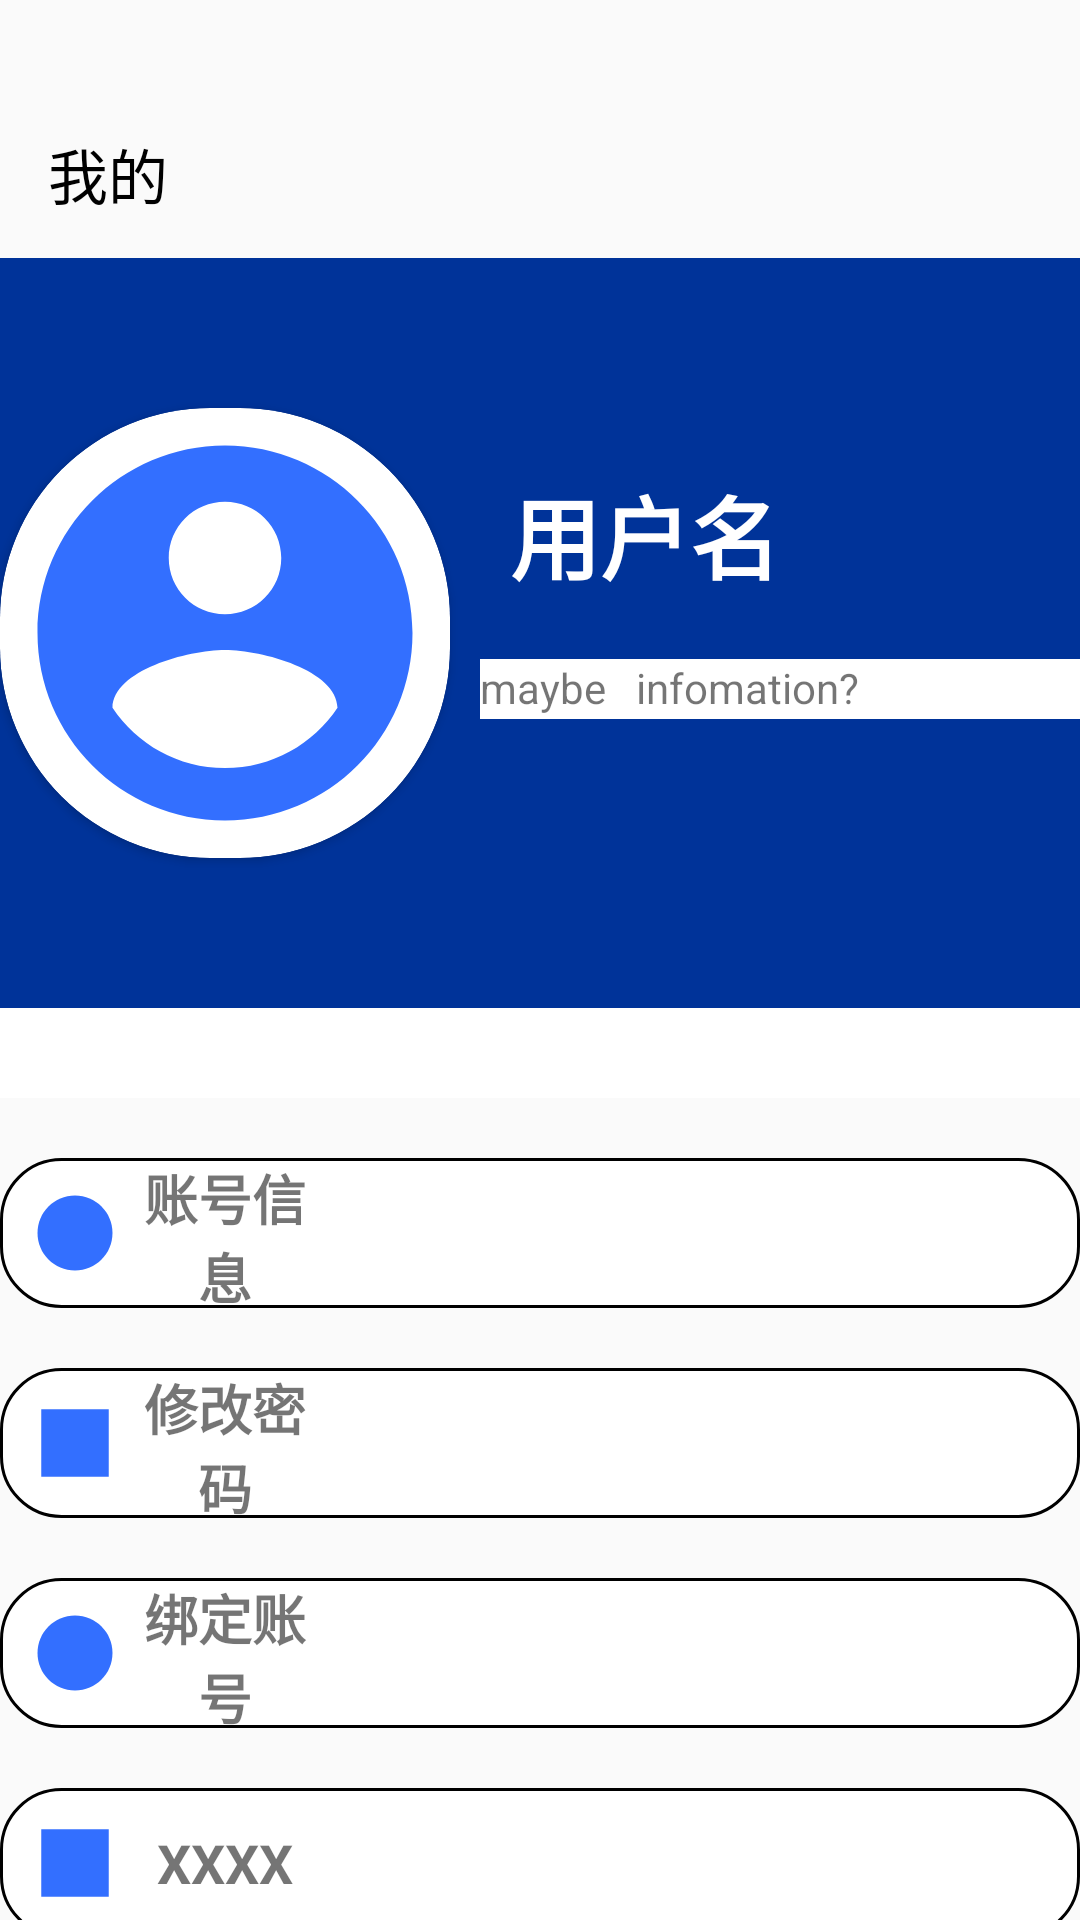

Write the Android layout XML for this screen, with the resource values it uses.
<!-- AndroidManifest.xml: application theme Theme.MyHealthApp -->
<!-- res/layout/fragment_my_info.xml -->
<?xml version="1.0" encoding="utf-8"?>
<androidx.appcompat.widget.LinearLayoutCompat xmlns:android="http://schemas.android.com/apk/res/android"
    xmlns:app="http://schemas.android.com/apk/res-auto"
    xmlns:tools="http://schemas.android.com/tools"
    android:layout_width="match_parent"
    android:layout_height="match_parent"
    android:orientation="vertical"
    tools:context=".fragment.HomeFragment">

    
    <Toolbar
        android:layout_width="match_parent"
        android:layout_height="wrap_content"
        android:layout_marginTop="30dp"
        android:title="我的"
        android:titleTextColor="@color/black" />


    <androidx.appcompat.widget.LinearLayoutCompat
        android:layout_width="match_parent"
        android:layout_height="250dp"
        android:background="@color/theme_dark_blue">

        <androidx.cardview.widget.CardView
            android:layout_width="150dp"
            android:layout_height="150dp"
            android:layout_gravity="center"
            app:cardCornerRadius="70dp">


            <ImageView
                android:layout_width="match_parent"
                android:layout_height="150dp"
                android:src="@drawable/baseline_account_circle_24" />

        </androidx.cardview.widget.CardView>


        <androidx.appcompat.widget.LinearLayoutCompat
            android:layout_width="match_parent"
            android:layout_height="150dp"
            android:layout_gravity="center"
            android:orientation="vertical">

            <TextView
                android:id="@+id/MyInfo_username"
                android:layout_width="match_parent"
                android:layout_height="wrap_content"
                android:layout_margin="20sp"
                android:text="用户名"
                android:textColor="@color/white"
                android:textSize="30sp"
                android:textStyle="bold" />


            <TextView
                android:layout_width="280dp"
                android:layout_height="20dp"
                android:layout_marginLeft="10dp"
                android:text="maybe   infomation?"
                android:background="@color/white" />

        </androidx.appcompat.widget.LinearLayoutCompat>

    </androidx.appcompat.widget.LinearLayoutCompat>


    <View
        android:layout_width="match_parent"
        android:layout_height="30dp"
        android:background="@color/white" />


    <androidx.appcompat.widget.LinearLayoutCompat
        android:layout_width="match_parent"
        android:layout_height="50dp"
        android:layout_marginTop="20dp"
        android:background="@drawable/my_info_card"
        android:gravity="center_vertical">


        <ImageView
            android:layout_width="30dp"
            android:layout_height="40dp"
            android:layout_marginStart="10dp"
            android:background="@color/white"
            android:src="@drawable/baseline_circle_24" />


        <TextView
            android:layout_width="match_parent"
            android:layout_height="match_parent"
            android:layout_marginEnd="250sp"
            android:gravity="center"
            android:text="账号信息"
            android:textSize="18sp"
            android:textStyle="bold"/>


    </androidx.appcompat.widget.LinearLayoutCompat>


    <androidx.appcompat.widget.LinearLayoutCompat
        android:id="@+id/MyCard_UpdatePassword"
        android:layout_width="match_parent"
        android:layout_height="50dp"
        android:layout_marginTop="20dp"
        android:background="@drawable/my_info_card"
        android:gravity="center_vertical">


        <ImageView
            android:layout_width="30dp"
            android:layout_height="40dp"
            android:layout_marginStart="10dp"
            android:background="@color/white"
            android:src="@drawable/baseline_square_24" />


        <TextView
            android:layout_width="match_parent"
            android:layout_height="match_parent"
            android:layout_marginEnd="250sp"
            android:gravity="center"
            android:text="修改密码"
            android:textSize="18sp"
            android:textStyle="bold" />


    </androidx.appcompat.widget.LinearLayoutCompat>


    <androidx.appcompat.widget.LinearLayoutCompat
        android:layout_width="match_parent"
        android:layout_height="50dp"
        android:layout_marginTop="20dp"
        android:background="@drawable/my_info_card"
        android:gravity="center_vertical">


        <ImageView
            android:layout_width="30dp"
            android:layout_height="40dp"
            android:layout_marginStart="10dp"
            android:background="@color/white"
            android:src="@drawable/baseline_circle_24" />


        <TextView
            android:layout_width="match_parent"
            android:layout_height="match_parent"
            android:layout_marginEnd="250sp"
            android:gravity="center"
            android:text="绑定账号"
            android:textSize="18sp"
            android:textStyle="bold"/>


    </androidx.appcompat.widget.LinearLayoutCompat>


    <androidx.appcompat.widget.LinearLayoutCompat
        android:layout_width="match_parent"
        android:layout_height="50dp"
        android:layout_marginTop="20dp"
        android:background="@drawable/my_info_card"
        android:gravity="center_vertical">


        <ImageView
            android:layout_width="30dp"
            android:layout_height="40dp"
            android:layout_marginStart="10dp"
            android:background="@color/white"
            android:src="@drawable/baseline_square_24" />


        <TextView
            android:layout_width="match_parent"
            android:layout_height="match_parent"
            android:layout_marginEnd="250sp"
            android:gravity="center"
            android:text="XXXX"
            android:textSize="18sp"
            android:textStyle="bold"/>


    </androidx.appcompat.widget.LinearLayoutCompat>


    <androidx.appcompat.widget.LinearLayoutCompat
        android:id="@+id/MyCard_logout"
        android:layout_width="300dp"
        android:layout_height="50dp"
        android:layout_marginTop="60dp"
        android:layout_gravity="center"
        android:background="@drawable/my_info_card"
        android:gravity="center_vertical">


        <ImageView
            android:layout_width="30dp"
            android:layout_height="40dp"
            android:layout_marginStart="50dp"
            android:background="@color/white"
            android:src="@drawable/baseline_power_settings_new_24" />


        <TextView
            android:layout_width="match_parent"
            android:layout_height="wrap_content"
            android:gravity="center"
            android:textSize="18sp"
            android:text="退出登录"
            android:textColor="@color/theme_red"
            android:layout_marginEnd="50dp"
            android:textStyle="bold"/>


    </androidx.appcompat.widget.LinearLayoutCompat>


</androidx.appcompat.widget.LinearLayoutCompat>
<!-- resources referenced by this layout -->
<resources>
  <color name="black">#FF000000</color>
  <color name="theme_dark_blue">#003399</color>
  <color name="theme_red">#FF3333</color>
  <color name="white">#FFFFFFFF</color>
  <!-- drawable baseline_account_circle_24 (drawable) -->
  <vector xmlns:android="http://schemas.android.com/apk/res/android" android:height="24dp" android:tint="#336FFF" android:viewportHeight="24" android:viewportWidth="24" android:width="24dp">
        
      <path android:fillColor="@android:color/white" android:pathData="M12,2C6.48,2 2,6.48 2,12s4.48,10 10,10 10,-4.48 10,-10S17.52,2 12,2zM12,5c1.66,0 3,1.34 3,3s-1.34,3 -3,3 -3,-1.34 -3,-3 1.34,-3 3,-3zM12,19.2c-2.5,0 -4.71,-1.28 -6,-3.22 0.03,-1.99 4,-3.08 6,-3.08 1.99,0 5.97,1.09 6,3.08 -1.29,1.94 -3.5,3.22 -6,3.22z"/>
      
  </vector>
  <!-- drawable baseline_circle_24 (drawable) -->
  <vector xmlns:android="http://schemas.android.com/apk/res/android" android:height="30dp" android:tint="#336FFF" android:viewportHeight="24" android:viewportWidth="24" android:width="30dp">
        
      <path android:fillColor="@android:color/white" android:pathData="M12,2C6.47,2 2,6.47 2,12s4.47,10 10,10 10,-4.47 10,-10S17.53,2 12,2z"/>
      
  </vector>
  <!-- drawable baseline_power_settings_new_24 (drawable) -->
  <vector xmlns:android="http://schemas.android.com/apk/res/android" android:alpha="0.84" android:height="24dp" android:tint="#FF3333" android:viewportHeight="24" android:viewportWidth="24" android:width="24dp">
        
      <path android:fillColor="@android:color/white" android:pathData="M13,3h-2v10h2L13,3zM17.83,5.17l-1.42,1.42C17.99,7.86 19,9.81 19,12c0,3.87 -3.13,7 -7,7s-7,-3.13 -7,-7c0,-2.19 1.01,-4.14 2.58,-5.42L6.17,5.17C4.23,6.82 3,9.26 3,12c0,4.97 4.03,9 9,9s9,-4.03 9,-9c0,-2.74 -1.23,-5.18 -3.17,-6.83z"/>
      
  </vector>
  <!-- drawable baseline_square_24 (drawable) -->
  <vector xmlns:android="http://schemas.android.com/apk/res/android" android:height="30dp" android:tint="#336FFF" android:viewportHeight="24" android:viewportWidth="24" android:width="30dp">
        
      <path android:fillColor="@android:color/white" android:pathData="M3,3h18v18h-18z"/>
      
  </vector>
  <!-- drawable my_info_card (drawable) -->
  <?xml version="1.0" encoding="utf-8"?>
  <shape xmlns:android="http://schemas.android.com/apk/res/android">
  
      <solid android:color="@color/white"/>
  
      <stroke android:color="@color/black" android:width="1dp"/>
  
      <corners android:radius="20dp"/>
  </shape>
  <style name="Theme.MyHealthApp" parent="Base.Theme.MyHealthApp" />
  <style name="Base.Theme.MyHealthApp" parent="Theme.AppCompat.Light.NoActionBar">
          
      </style>
</resources>
